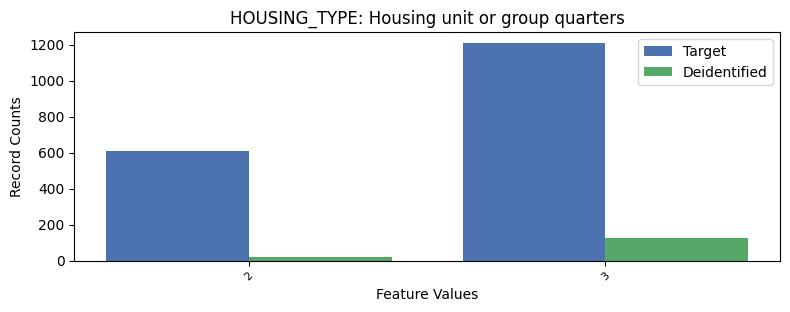

Source data for this figure (header and first rows):
, HOUSING_TYPE, count_target, count_deidentified
0, 1, 25435, 2064
1, 3, 1209, 125
2, 2, 609, 22
